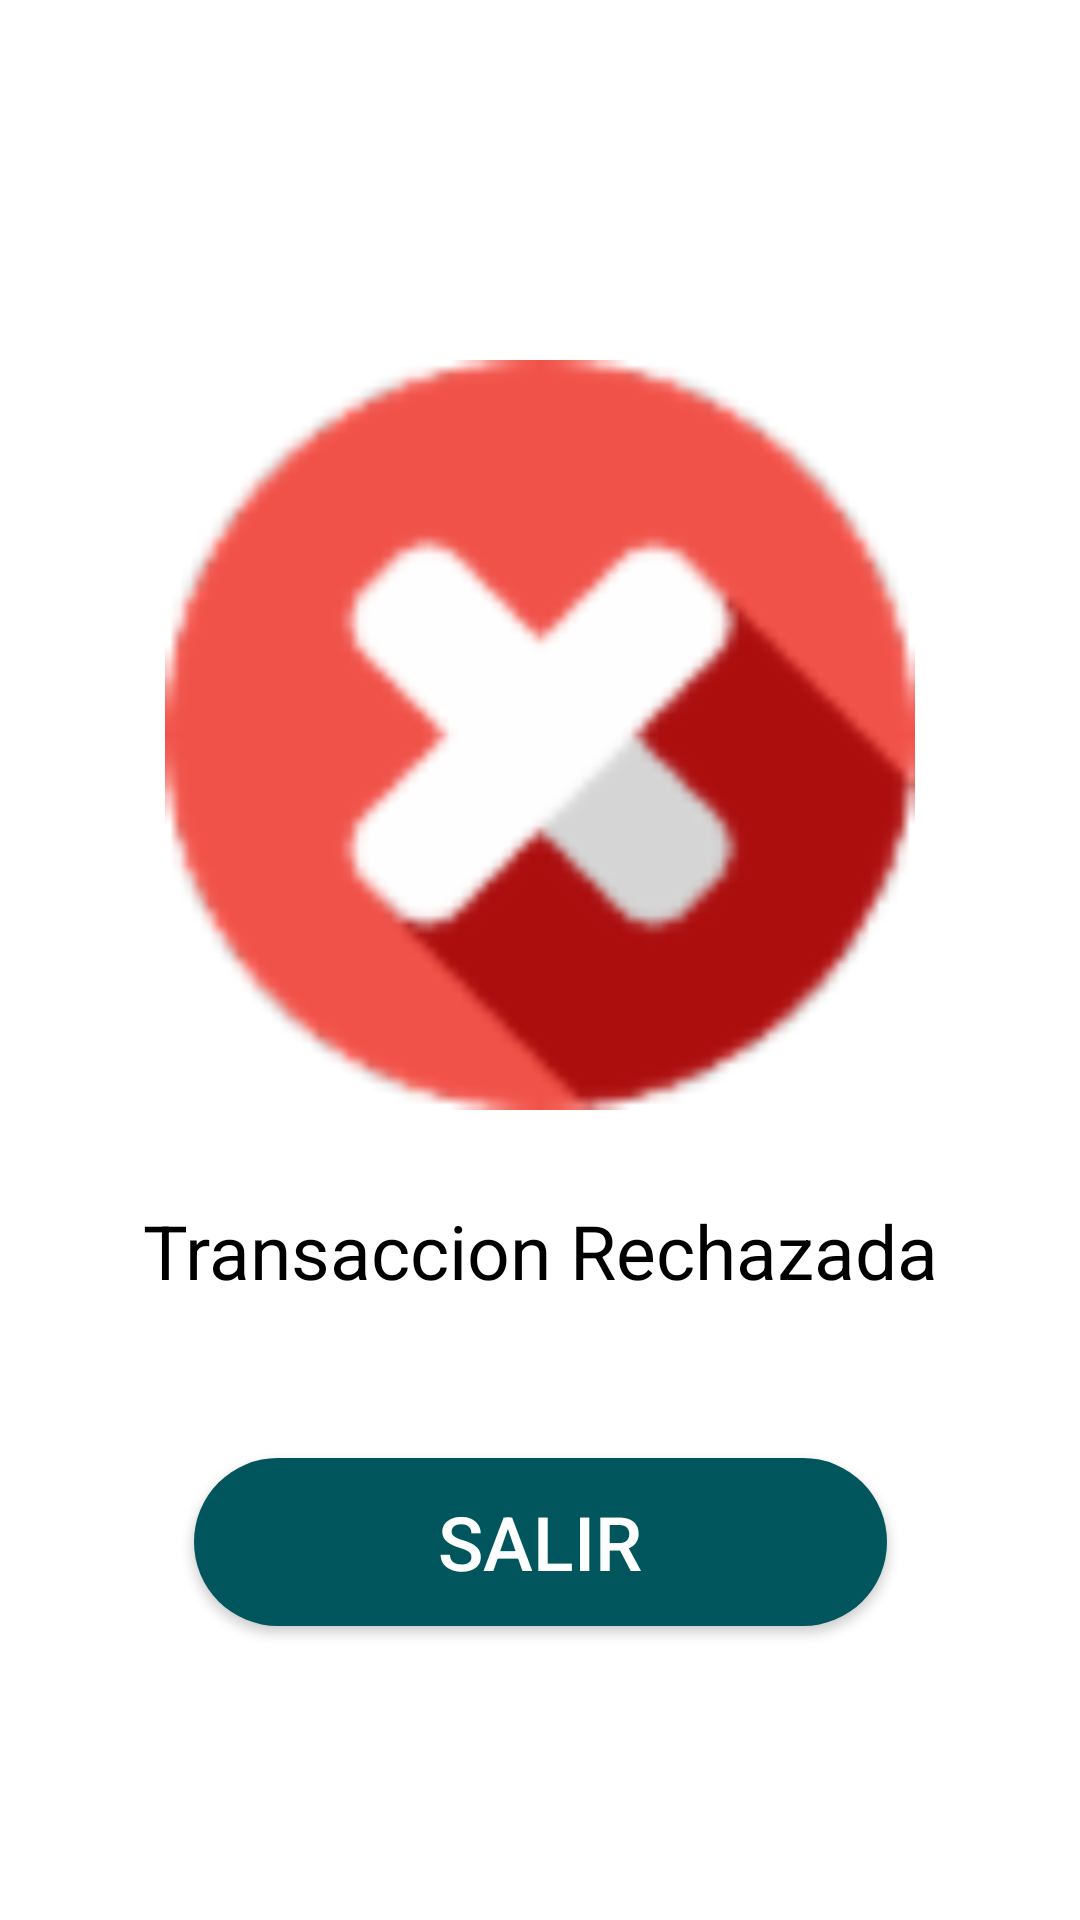

Reconstruct the res/layout file that produces this screen, plus the resources it refers to.
<!-- AndroidManifest.xml: application theme Theme.AppCompat.NoActionBar -->
<!-- res/layout/activity_failed.xml -->
<?xml version="1.0" encoding="utf-8"?>
<androidx.constraintlayout.widget.ConstraintLayout xmlns:android="http://schemas.android.com/apk/res/android"
    xmlns:app="http://schemas.android.com/apk/res-auto"
    xmlns:tools="http://schemas.android.com/tools"
    android:layout_width="match_parent"
    android:layout_height="match_parent"
    tools:context=".view.FailedActivity"
    android:background="@color/white">

    <ImageButton
        android:id="@+id/imageButton3"
        android:layout_width="250dp"
        android:layout_height="250dp"
        app:layout_constraintEnd_toEndOf="parent"
        app:layout_constraintStart_toStartOf="parent"
        app:layout_constraintTop_toTopOf="parent"
        android:background="@drawable/negative"
        android:layout_marginTop="120dp"/>

    <TextView
        android:id="@+id/textView"
        android:layout_width="307dp"
        android:layout_height="56dp"
        android:text="@string/transaction_failed"
        app:layout_constraintEnd_toEndOf="parent"
        app:layout_constraintStart_toStartOf="parent"
        app:layout_constraintTop_toBottomOf="@+id/imageButton3"
        android:layout_marginTop="30dp"
        android:textAlignment="center"
        android:textSize="25sp"
        android:textColor="@color/black"
        android:gravity="center_horizontal" />

    <Button
        android:id="@+id/button"
        android:layout_width="231dp"
        android:layout_height="56dp"
        android:text="@string/exit"
        android:onClick="exit"
        app:layout_constraintEnd_toEndOf="parent"
        app:layout_constraintStart_toStartOf="parent"
        app:layout_constraintTop_toBottomOf="@+id/textView"
        android:layout_marginTop="30dp"
        android:background="@drawable/button_dark"
        android:textSize="25sp"/>
</androidx.constraintlayout.widget.ConstraintLayout>
<!-- resources referenced by this layout -->
<resources>
  <color name="black">#FF000000</color>
  <color name="white">#FFFFFFFF</color>
  <!-- drawable button_dark (drawable) -->
  <?xml version="1.0" encoding="utf-8"?>
  <shape xmlns:android="http://schemas.android.com/apk/res/android" android:shape="rectangle">
  
      <solid android:color="@color/color_button"/>
      <corners android:radius="30dp"/>
  
  </shape>
  <!-- drawable negative: png bitmap (drawable-hdpi, 1650 bytes) -->
  <string name="exit">Salir</string>
  <string name="transaction_failed">Transaccion Rechazada</string>
  <color name="color_button">#00565C</color>
</resources>
